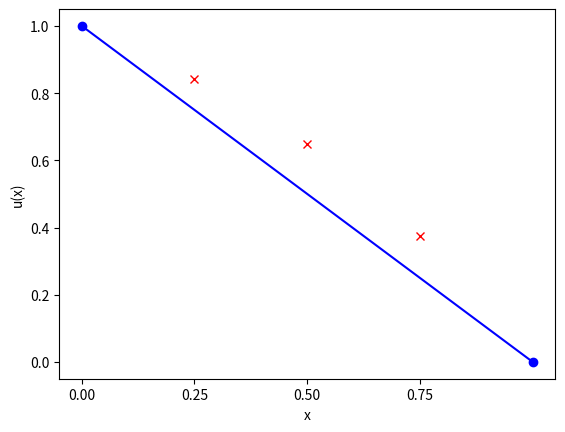

This figure's Python source:
#Program to calculate linear BVPs using finite difference
#Created by Norhasliza Yusof, 5 November 2020, 1.09 pm
#This code is written for SIF3012, Computational Physics course

import numpy as np
import  scipy.sparse
from scipy.linalg import solve
import matplotlib.pyplot as mpl

#initialised all the parameter
N= 3
p = 1.0
q = 1.0
h = 1/(N+1)

#declare the function
def f(x):
  return np.sin(np.pi*x)

#set the boundary conditions
g0 = 1.0
g1 = 0.0

#Create the triadiagonal matrix A
#build the index
diagonals = np.zeros((3,N))
diagonals[0,:]=-(1.0+0.5*p*h)
diagonals[1,:]=(2+q*h**2)
diagonals[2,:]=-(1.0-0.5*p*h)
#transform index into triadiagonal matrix
A = scipy.sparse.spdiags(diagonals,[-1,0,1],N,N,format='csc')
#print A into array
A =  A.toarray()

#Create matrix b
b = np.zeros((3,1))
b[0,:]=(1.0+0.5*p*h)*g0+(h**2*f(0.25))
b[1,:]=(h**2)*f(0.5)
b[2,:]=(1.0-0.5*p*h)*g1 + (h**2*f(0.75))

#check your matrix A and b, uncomment if you want to check your result
#print(A)
#print(b)


#Solve the triadiagonal matrix
U =solve(A,b)
print('Final result')
print('U=', U)

#plot the matrix

#first create another matrix as x-scala for your result
#x is varying with h
x = np.zeros((3,1))
x[0,:]=0.25
x[1,:]=0.5
x[2,:]=0.75

#label your plot
mpl.xlabel('x')
mpl.ylabel('u(x)')

#plot matrix x and U
mpl.plot(x.T,U.T,'-rx')

#put the boundary condition in your plot
xx = [0.0,1.0]
yy = [1.0,0.0]
mpl.plot(xx,yy,'bo-')
mpl.xticks(np.arange(0,1,0.25))

#save figure
mpl.savefig('BVPfinitediff.png')

#show graph
mpl.show()

